Run: headless pygame with SDL's dummy video driver; simulated clock (each Clock.tick advances the game by its frame time, no real sleeping); random seed 0; keys injected as events and as key.get_pressed() state; no mouse input.
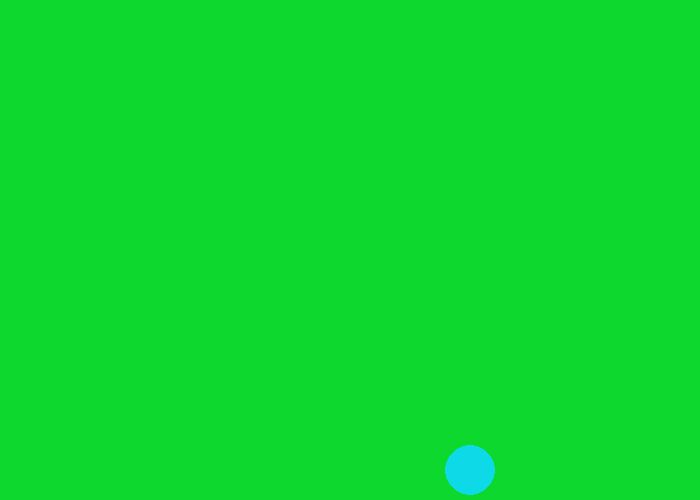
Frame 1 of 4 · flips 1–60 · no input
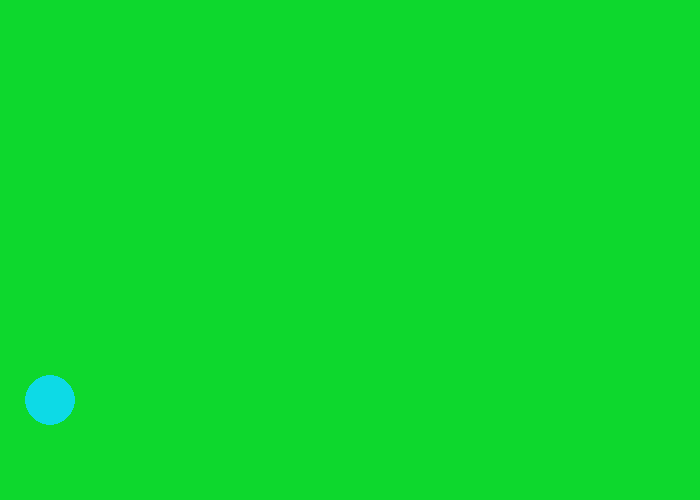
Frame 2 of 4 · flips 61–180 · tapped SPACE, RETURN · held RIGHT (→), D
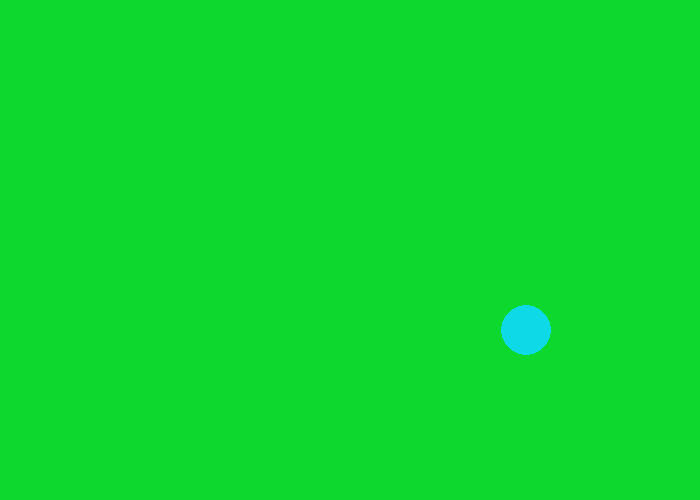
Frame 3 of 4 · flips 181–300 · held DOWN (↓), S
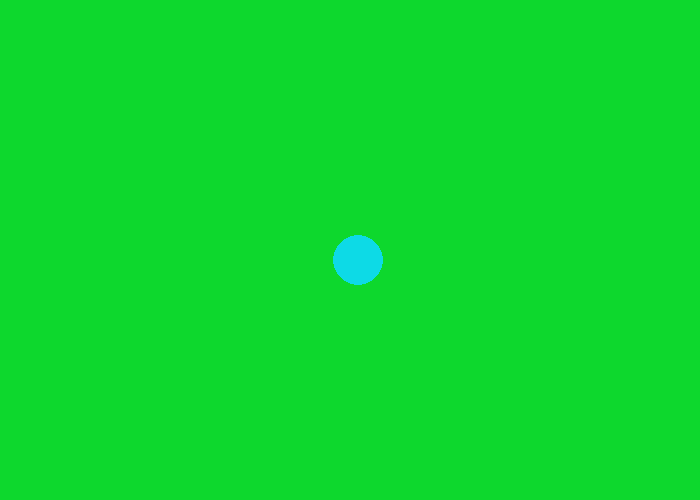
Frame 4 of 4 · flips 301–420 · held LEFT (←), A, UP (↑), W

The pygame program that drew these frames:

'''
Task

Make the circle stay inside of the window.
'''

import pygame
 
# Define some colors
green = (23,252,187)
WHITE = (255, 255, 255)
RANDOM = (13, 216, 45)
Turkoise = (13, 218, 230)
 
pygame.init()
 
# Set the width and height of the screen [width, height]
size = (700, 500)
screen = pygame.display.set_mode(size)
 
pygame.display.set_caption("Draw circle")

# Add visual elements to the game
circle_x = 50
circle_y = 50
circle_radius = 25
circle_speed_y = 7
circle_speed_x = 7

 
# Loop until the user clicks the close button.
is_running = True
 
# Used to manage how fast the screen updates
clock = pygame.time.Clock()
 
# -------- Main Program Loop -----------
while is_running:
    # --- Main event loop
    for event in pygame.event.get():
        if event.type == pygame.QUIT:
            is_running = False
 
    # --- Game logic should go here
    circle_x += circle_speed_x
    circle_y += circle_speed_y
    if circle_y > 475:
        circle_speed_y = -7
    if circle_y < circle_radius:
        circle_speed_y = 7

    if circle_x > 700 - circle_radius:
        circle_speed_x = -7
    if circle_x < circle_radius:
        circle_speed_x = 7
    

 
    # --- Screen-clearing code goes here
 
    # Here, we clear the screen to white. Don't put other drawing commands
    # above this, or they will be erased with this command.
 
    # If you want a background image, replace this clear with blit'ing the
    # background image.
    screen.fill(RANDOM)
 
    # --- Drawing code should go here
    pygame.draw.circle(screen, Turkoise, [circle_x, circle_y], circle_radius)
 
    # --- Go ahead and update the screen with what we've drawn.
    pygame.display.flip()
 
    # --- Limit to 60 frames per second
    clock.tick(120)
 
# Clean up when the game exits.
pygame.quit()
